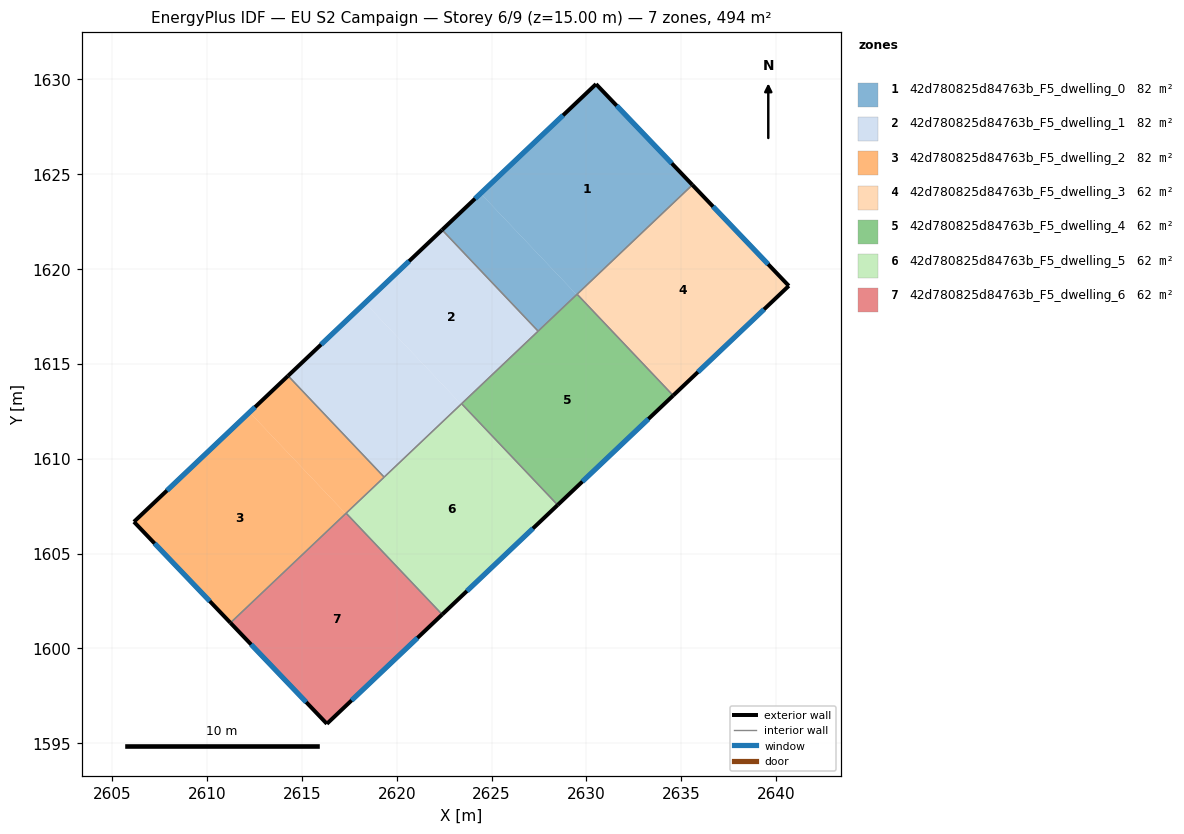
=== STOREY PLAN SPEC (per zone: floor XY polygon, exterior-wall plan segments, windows/doors) ===
zone 1: 42d780825d84763b_F5_dwelling_0  (82.3 m²)
  floor: (2630.50, 1629.75) (2635.58, 1624.43) (2629.48, 1618.65) (2624.42, 1623.99)
  floor: (2624.42, 1623.99) (2629.48, 1618.65) (2627.45, 1616.72) (2622.39, 1622.06)
  exterior wall: (2635.58, 1624.43) – (2630.50, 1629.75)  [7.4 m]
    window: (2634.49, 1625.57) – (2631.59, 1628.61)  [7.2 m²]
  exterior wall: (2630.50, 1629.75) – (2622.39, 1622.06)  [11.2 m]
    window: (2628.76, 1628.10) – (2624.13, 1623.71)  [11.0 m²]
  interior walls: 3
zone 2: 42d780825d84763b_F5_dwelling_1  (82.3 m²)
  floor: (2622.39, 1622.06) (2627.45, 1616.72) (2623.39, 1612.88) (2618.33, 1618.22)
  floor: (2618.33, 1618.22) (2623.39, 1612.88) (2619.33, 1609.03) (2614.27, 1614.37)
  exterior wall: (2622.39, 1622.06) – (2614.27, 1614.37)  [11.2 m]
    window: (2620.65, 1620.42) – (2616.01, 1616.02)  [11.0 m²]
  interior walls: 4
zone 3: 42d780825d84763b_F5_dwelling_2  (82.3 m²)
  floor: (2614.27, 1614.37) (2619.33, 1609.03) (2617.30, 1607.10) (2612.24, 1612.45)
  floor: (2612.24, 1612.45) (2617.30, 1607.10) (2611.23, 1601.35) (2606.14, 1606.67)
  exterior wall: (2606.14, 1606.67) – (2611.23, 1601.35)  [7.4 m]
    window: (2607.23, 1605.53) – (2610.14, 1602.49)  [7.2 m²]
  exterior wall: (2614.27, 1614.37) – (2606.14, 1606.67)  [11.2 m]
    window: (2612.53, 1612.72) – (2607.88, 1608.32)  [11.0 m²]
  interior walls: 3
zone 4: 42d780825d84763b_F5_dwelling_3  (61.8 m²)
  floor: (2635.58, 1624.43) (2640.67, 1619.11) (2634.57, 1613.33) (2629.50, 1618.67)
  exterior wall: (2640.67, 1619.11) – (2635.58, 1624.43)  [7.4 m]
    window: (2639.58, 1620.25) – (2636.67, 1623.29)  [7.2 m²]
  exterior wall: (2634.57, 1613.33) – (2640.67, 1619.11)  [8.4 m]
    window: (2635.88, 1614.57) – (2639.36, 1617.87)  [8.2 m²]
  interior walls: 2
zone 5: 42d780825d84763b_F5_dwelling_4  (61.8 m²)
  floor: (2629.50, 1618.67) (2634.57, 1613.33) (2628.48, 1607.56) (2623.42, 1612.90)
  exterior wall: (2628.48, 1607.56) – (2634.57, 1613.33)  [8.4 m]
    window: (2629.78, 1608.79) – (2633.26, 1612.09)  [8.2 m²]
  interior walls: 4
zone 6: 42d780825d84763b_F5_dwelling_5  (61.7 m²)
  floor: (2623.42, 1612.90) (2628.48, 1607.56) (2622.39, 1601.79) (2617.33, 1607.13)
  exterior wall: (2622.39, 1601.79) – (2628.48, 1607.56)  [8.4 m]
    window: (2623.70, 1603.02) – (2627.18, 1606.32)  [8.2 m²]
  interior walls: 4
zone 7: 42d780825d84763b_F5_dwelling_6  (61.8 m²)
  floor: (2617.33, 1607.13) (2622.39, 1601.79) (2616.31, 1596.02) (2611.23, 1601.35)
  exterior wall: (2616.31, 1596.02) – (2622.39, 1601.79)  [8.4 m]
    window: (2617.62, 1597.26) – (2621.09, 1600.55)  [8.2 m²]
  exterior wall: (2611.23, 1601.35) – (2616.31, 1596.02)  [7.4 m]
    window: (2612.32, 1600.21) – (2615.22, 1597.16)  [7.2 m²]
  interior walls: 2

=== DERIVED (storey summary) ===
Building: EU S2 Campaign
Storey: 6 of 9  (floor level z = 15.00 m)
Storey gross floor area: 494.0 m²
Zones on this storey: 7
  - 42d780825d84763b_F5_dwelling_0: floor 82.3 m²; exterior wall 18.5 m (55.6 m²); 2 window(s) 18.2 m²; WWR 32.7%
  - 42d780825d84763b_F5_dwelling_1: floor 82.3 m²; exterior wall 11.2 m (33.6 m²); 1 window(s) 11.0 m²; WWR 32.7%
  - 42d780825d84763b_F5_dwelling_2: floor 82.3 m²; exterior wall 18.6 m (55.7 m²); 2 window(s) 18.2 m²; WWR 32.7%
  - 42d780825d84763b_F5_dwelling_3: floor 61.8 m²; exterior wall 15.8 m (47.3 m²); 2 window(s) 15.5 m²; WWR 32.7%
  - 42d780825d84763b_F5_dwelling_4: floor 61.8 m²; exterior wall 8.4 m (25.2 m²); 1 window(s) 8.2 m²; WWR 32.7%
  - 42d780825d84763b_F5_dwelling_5: floor 61.7 m²; exterior wall 8.4 m (25.2 m²); 1 window(s) 8.2 m²; WWR 32.7%
  - 42d780825d84763b_F5_dwelling_6: floor 61.8 m²; exterior wall 15.7 m (47.2 m²); 2 window(s) 15.4 m²; WWR 32.7%
Zone adjacency (shared interzone walls):
  - 42d780825d84763b_F5_dwelling_0 ↔ 42d780825d84763b_F5_dwelling_1
  - 42d780825d84763b_F5_dwelling_0 ↔ 42d780825d84763b_F5_dwelling_3
  - 42d780825d84763b_F5_dwelling_0 ↔ 42d780825d84763b_F5_dwelling_4
  - 42d780825d84763b_F5_dwelling_1 ↔ 42d780825d84763b_F5_dwelling_2
  - 42d780825d84763b_F5_dwelling_1 ↔ 42d780825d84763b_F5_dwelling_4
  - 42d780825d84763b_F5_dwelling_1 ↔ 42d780825d84763b_F5_dwelling_5
  - 42d780825d84763b_F5_dwelling_2 ↔ 42d780825d84763b_F5_dwelling_5
  - 42d780825d84763b_F5_dwelling_2 ↔ 42d780825d84763b_F5_dwelling_6
  - 42d780825d84763b_F5_dwelling_3 ↔ 42d780825d84763b_F5_dwelling_4
  - 42d780825d84763b_F5_dwelling_4 ↔ 42d780825d84763b_F5_dwelling_5
  - 42d780825d84763b_F5_dwelling_5 ↔ 42d780825d84763b_F5_dwelling_6